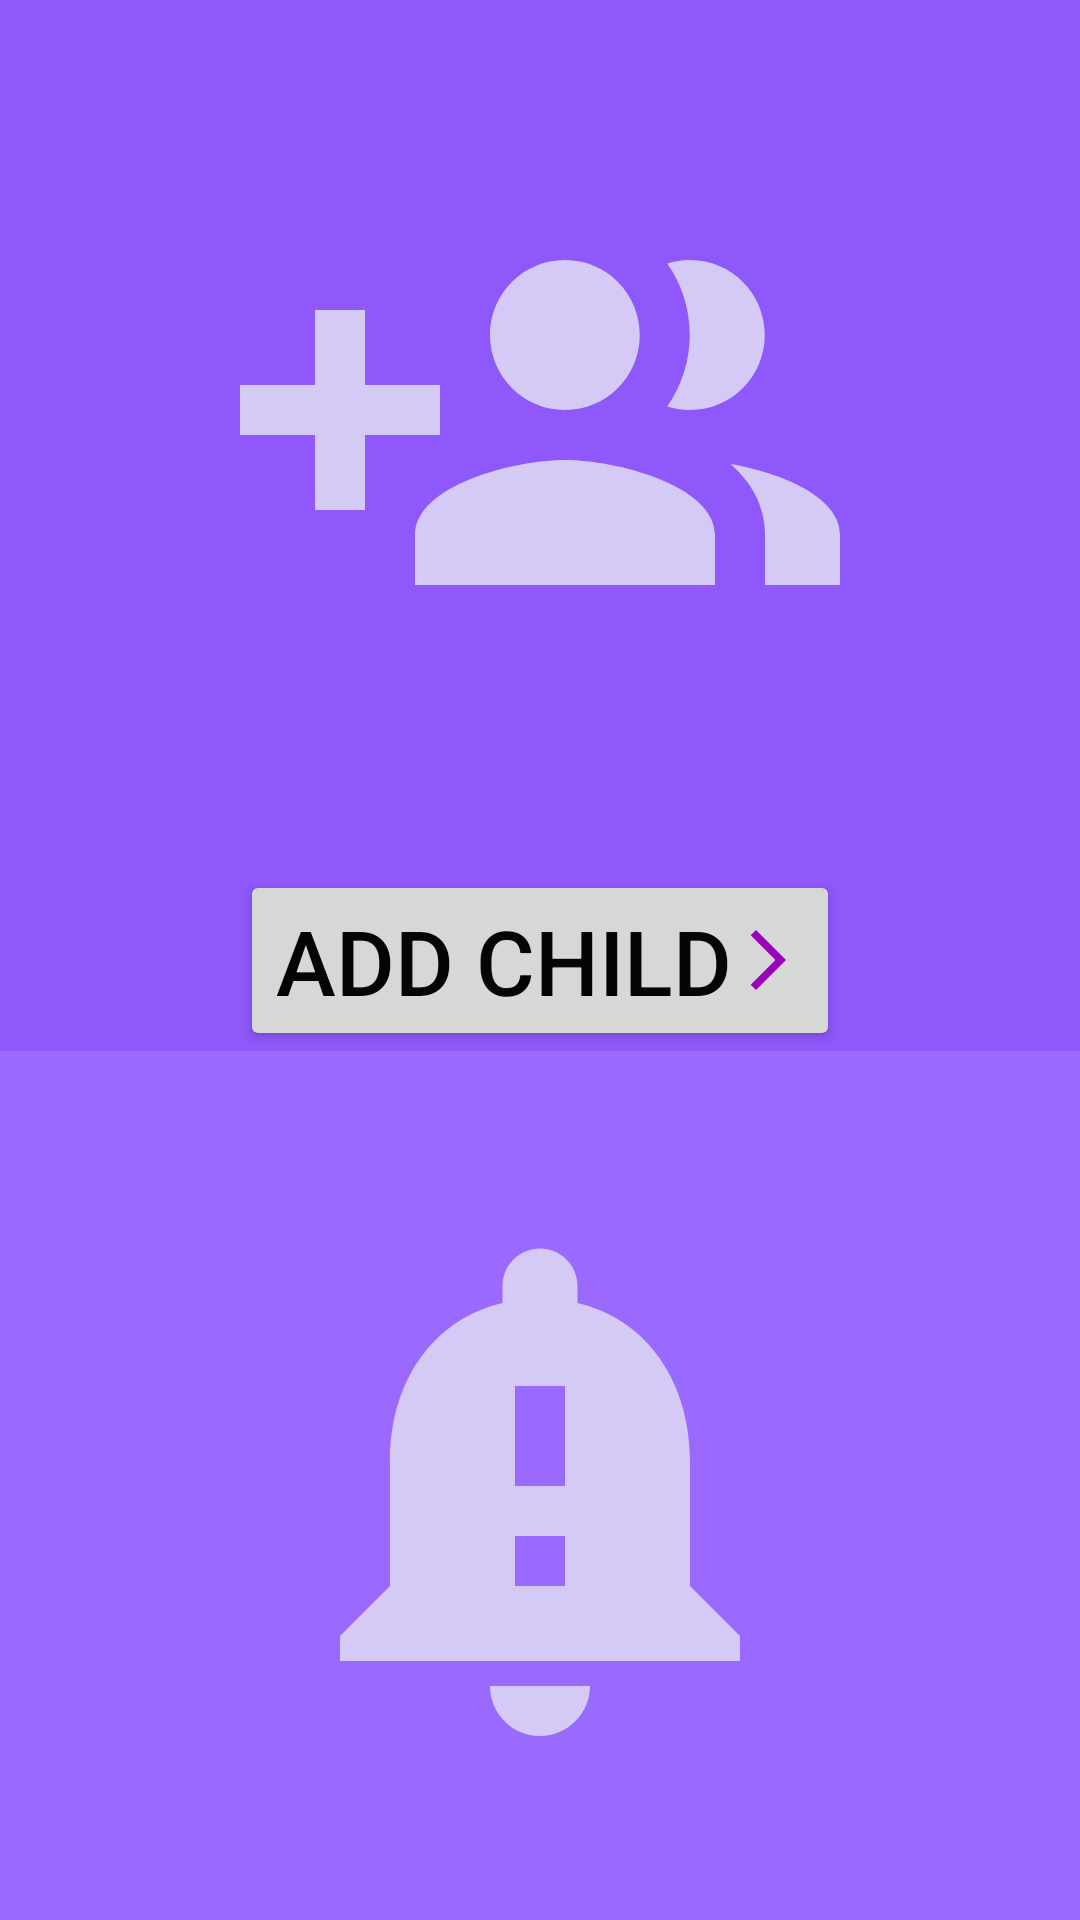

Here is an Android app screen rendered from its layout file. Give the layout XML and the strings, colors and styles it references.
<!-- AndroidManifest.xml: application theme Theme.LUMIT -->
<!-- res/layout/activity_main21.xml -->
<?xml version="1.0" encoding="utf-8"?>
<LinearLayout xmlns:android="http://schemas.android.com/apk/res/android"
    xmlns:app="http://schemas.android.com/apk/res-auto"
    xmlns:tools="http://schemas.android.com/tools"
    android:layout_width="match_parent"
    android:layout_height="match_parent"
    tools:context=".MainActivity21"
    android:orientation="vertical"
    android:background="#9A69FD">
    <LinearLayout
        android:layout_width="match_parent"
        android:layout_height="wrap_content"
        android:orientation="vertical"
        android:background="#8E58FA">
        <ImageView
            android:layout_width="200dp"
            android:layout_height="290dp"
            android:src="@drawable/add"
            android:layout_gravity="center"/>
        <Button
            android:id="@+id/btn68"
            android:layout_width="wrap_content"
            android:layout_height="wrap_content"
            android:text="ADD CHILD"
            android:textAlignment="center"
            android:layout_gravity="center"
            android:textColor="#050505"
            android:textSize="30sp"
            tools:ignore="TextContrastCheck"
            android:drawableEnd="@drawable/arrow"/>
    </LinearLayout>
    <LinearLayout
        android:layout_width="match_parent"
        android:layout_height="wrap_content"
        android:orientation="vertical"
        android:background="#9A69FD">
        <ImageView
            android:layout_width="200dp"
            android:layout_height="290dp"
            android:src="@drawable/alert"
            android:layout_gravity="center"/>
        <Button
            android:id="@+id/btn69"
            android:layout_width="wrap_content"
            android:layout_height="wrap_content"
            android:text="NOTIFY USERS"
            android:textAlignment="center"
            android:layout_gravity="center"
            android:textColor="#050505"
            android:textSize="30sp"
            tools:ignore="TextContrastCheck"
            android:drawableEnd="@drawable/arrow"/>
    </LinearLayout>
</LinearLayout>
<!-- resources referenced by this layout -->
<resources>
  <!-- drawable add (drawable) -->
  <vector android:height="24dp" android:tint="#D5CAF6"
      android:viewportHeight="24" android:viewportWidth="24"
      android:width="24dp" xmlns:android="http://schemas.android.com/apk/res/android">
      <path android:fillColor="@android:color/white" android:pathData="M8,10L5,10L5,7L3,7v3L0,10v2h3v3h2v-3h3v-2zM18,11c1.66,0 2.99,-1.34 2.99,-3S19.66,5 18,5c-0.32,0 -0.63,0.05 -0.91,0.14 0.57,0.81 0.9,1.79 0.9,2.86s-0.34,2.04 -0.9,2.86c0.28,0.09 0.59,0.14 0.91,0.14zM13,11c1.66,0 2.99,-1.34 2.99,-3S14.66,5 13,5c-1.66,0 -3,1.34 -3,3s1.34,3 3,3zM19.62,13.16c0.83,0.73 1.38,1.66 1.38,2.84v2h3v-2c0,-1.54 -2.37,-2.49 -4.38,-2.84zM13,13c-2,0 -6,1 -6,3v2h12v-2c0,-2 -4,-3 -6,-3z"/>
  </vector>
  <!-- drawable alert (drawable) -->
  <vector android:height="24dp" android:tint="#D5CAF6"
      android:viewportHeight="24" android:viewportWidth="24"
      android:width="24dp" xmlns:android="http://schemas.android.com/apk/res/android">
      <path android:fillColor="@android:color/white" android:pathData="M18,16v-5c0,-3.07 -1.64,-5.64 -4.5,-6.32L13.5,4c0,-0.83 -0.67,-1.5 -1.5,-1.5s-1.5,0.67 -1.5,1.5v0.68C7.63,5.36 6,7.92 6,11v5l-2,2v1h16v-1l-2,-2zM13,16h-2v-2h2v2zM13,12h-2L11,8h2v4zM12,22c1.1,0 2,-0.9 2,-2h-4c0,1.1 0.89,2 2,2z"/>
  </vector>
  <!-- drawable arrow (drawable) -->
  <vector android:autoMirrored="true" android:height="24dp"
      android:tint="#9A02BC" android:viewportHeight="24"
      android:viewportWidth="24" android:width="24dp" xmlns:android="http://schemas.android.com/apk/res/android">
      <path android:fillColor="@android:color/white" android:pathData="M6.23,20.23l1.77,1.77l10,-10l-10,-10l-1.77,1.77l8.23,8.23z"/>
  </vector>
  <style name="Theme.LUMIT" parent="Theme.MaterialComponents.DayNight.DarkActionBar">
          
          <item name="colorPrimary">@color/purple_500</item>
          <item name="colorPrimaryVariant">@color/purple_700</item>
          <item name="colorOnPrimary">@color/white</item>
          
          <item name="colorSecondary">@color/teal_200</item>
          <item name="colorSecondaryVariant">@color/teal_700</item>
          <item name="colorOnSecondary">@color/black</item>
          
          <item name="android:statusBarColor" tools:targetApi="l">?attr/colorPrimaryVariant</item>
          
      </style>
  <color name="purple_500">#FF6200EE</color>
  <color name="purple_700">#FF3700B3</color>
  <color name="white">#FFFFFFFF</color>
  <color name="teal_200">#FF03DAC5</color>
  <color name="teal_700">#FF018786</color>
  <color name="black">#FF000000</color>
</resources>
